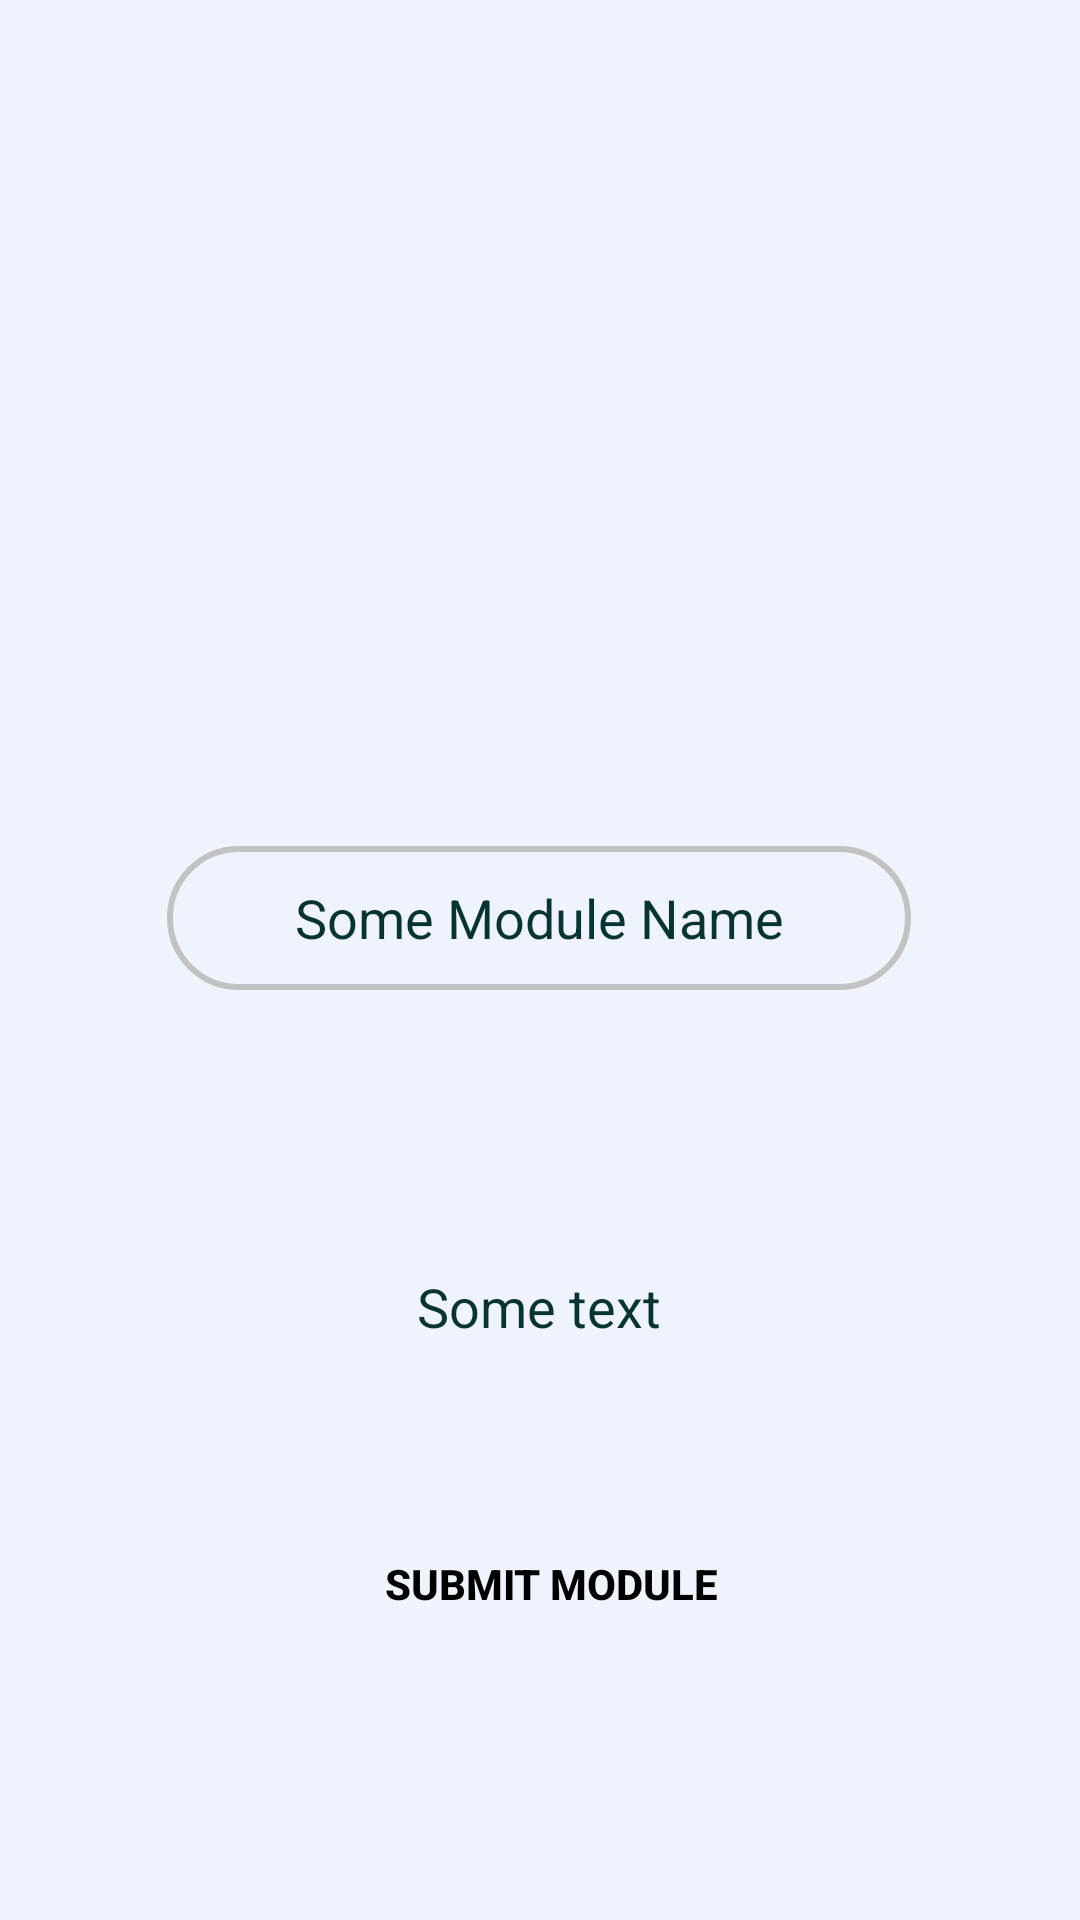

The Android layout XML behind this screen, and the referenced resources:
<!-- AndroidManifest.xml: application theme AppTheme -->
<!-- res/layout/activity_add_new_module.xml -->
<?xml version="1.0" encoding="utf-8"?>
<androidx.constraintlayout.widget.ConstraintLayout xmlns:android="http://schemas.android.com/apk/res/android"
    xmlns:app="http://schemas.android.com/apk/res-auto"
    xmlns:tools="http://schemas.android.com/tools"
    android:layout_width="match_parent"
    android:layout_height="match_parent"
    android:background="@color/main_bg"
    tools:context=".Module.AddNewModule">


    <ImageButton
        android:id="@+id/imageButton"
        android:layout_width="248dp"
        android:layout_height="202dp"
        android:layout_marginTop="28dp"
        android:background="@drawable/btn_bg"
        android:contentDescription="Module Image"
        app:layout_constraintEnd_toEndOf="parent"
        app:layout_constraintHorizontal_bias="0.496"
        app:layout_constraintStart_toStartOf="parent"
        app:layout_constraintTop_toTopOf="parent"
        tools:ignore="SpeakableTextPresentCheck,ImageContrastCheck" />

    <EditText
        android:id="@+id/postTitleEt"
        android:layout_width="0dp"
        android:layout_height="wrap_content"
        android:layout_marginTop="52dp"
        android:background="@drawable/input_bg"
        android:ems="10"
        android:hint="Some Module Name"
        android:inputType="textPersonName"
        android:minHeight="48dp"
        android:padding="10dp"
        android:textAlignment="center"
        android:textColor="@color/maincolor"
        android:textColorHint="@color/maincolor"
        app:layout_constraintEnd_toEndOf="@+id/imageButton"
        app:layout_constraintHorizontal_bias="0.0"
        app:layout_constraintStart_toStartOf="@+id/imageButton"
        app:layout_constraintTop_toBottomOf="@+id/imageButton"
        android:importantForAutofill="no" />

    <EditText
        android:id="@+id/descriptionEt"
        android:layout_width="300dp"
        android:layout_height="147dp"
        android:layout_marginTop="32dp"
        android:background="@drawable/square_btn"
        android:ems="10"
        android:hint="Some text"
        android:inputType="textPersonName"
        android:padding="15dp"
        android:textAlignment="center"
        android:textColor="@color/maincolor"
        android:textColorHint="@color/maincolor"
        app:layout_constraintBottom_toTopOf="@+id/submitPost"
        app:layout_constraintEnd_toEndOf="@+id/postTitleEt"
        app:layout_constraintLeft_toLeftOf="parent"
        app:layout_constraintRight_toRightOf="parent"
        app:layout_constraintStart_toStartOf="@+id/postTitleEt"
        app:layout_constraintTop_toBottomOf="@+id/postTitleEt"
        app:layout_constraintVertical_bias="0.006"
        android:importantForAutofill="no" />

    <Button
        android:id="@+id/submitPost"
        android:layout_width="0dp"
        android:layout_height="wrap_content"
        android:layout_marginStart="8dp"
        android:layout_marginBottom="88dp"

        android:background="@drawable/btn_bg"
        android:text="Submit Module"
        android:textColor="@android:color/black"
        android:textStyle="bold"
        app:layout_constraintBottom_toBottomOf="parent"
        app:layout_constraintEnd_toEndOf="@+id/descriptionEt"
        app:layout_constraintHorizontal_bias="0.0"
        app:layout_constraintLeft_toLeftOf="parent"
        app:layout_constraintRight_toRightOf="parent"
        app:layout_constraintStart_toStartOf="@+id/descriptionEt" />


</androidx.constraintlayout.widget.ConstraintLayout>
<!-- resources referenced by this layout -->
<resources>
  <color name="main_bg">#EFF3FB</color>
  <color name="maincolor">#073432</color>
  <!-- drawable input_bg (drawable) -->
  <?xml version="1.0" encoding="utf-8"?>
  <shape xmlns:android="http://schemas.android.com/apk/res/android">
  
  
      <stroke android:color="#C2C2C2" android:width="2dp"/>
      <corners android:radius="70dp"/>
  
  </shape>
  <style name="AppTheme" parent="Theme.AppCompat.Light.NoActionBar">
          <item name="android:windowActionBar">false</item>
          <item name="android:windowNoTitle">true</item>
      </style>
</resources>
